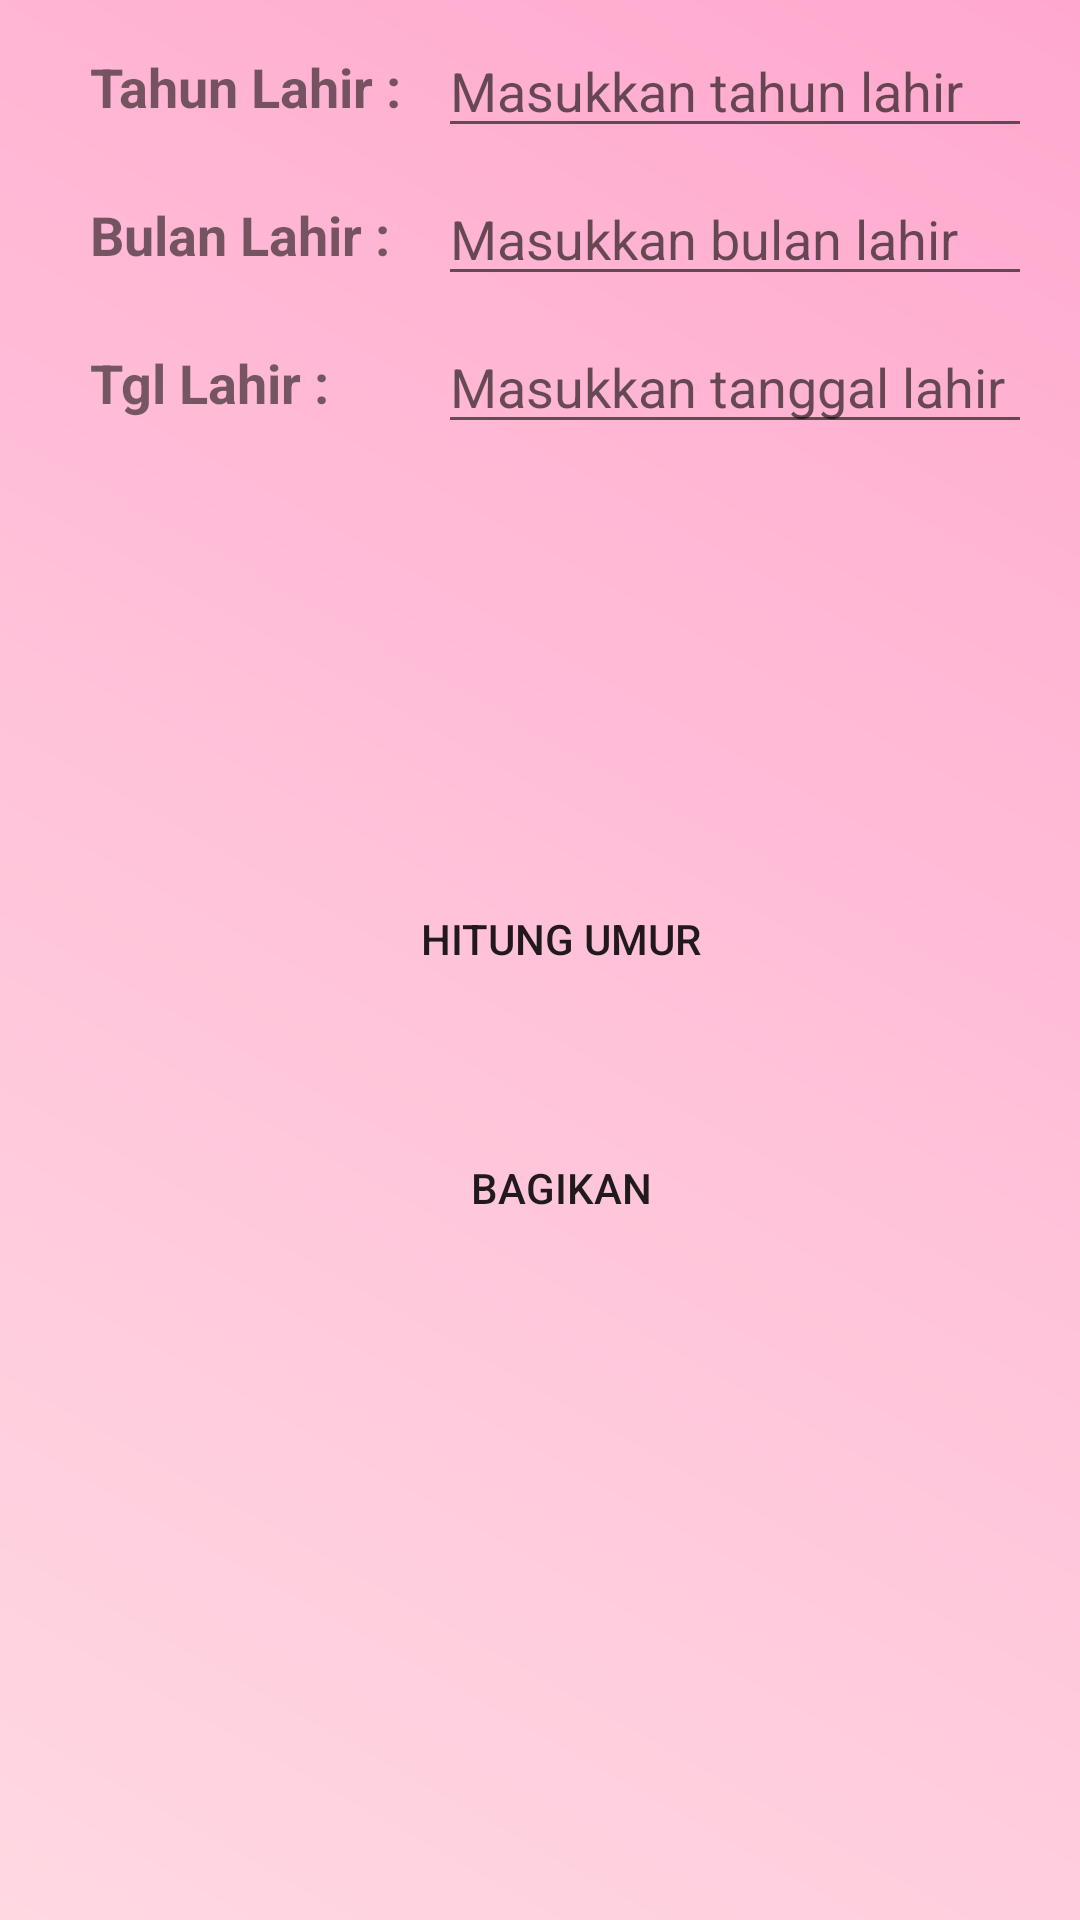

Android layout source for this screen:
<!-- AndroidManifest.xml: application theme Theme.HitungUmur -->
<!-- res/layout/fragment_hitung.xml -->
<?xml version="1.0" encoding="utf-8"?>
<ScrollView xmlns:android="http://schemas.android.com/apk/res/android"
    xmlns:app="http://schemas.android.com/apk/res-auto"
    xmlns:tools="http://schemas.android.com/tools"
    android:layout_width="match_parent"
    android:layout_height="match_parent"
    tools:context=".ui.hitung.HitungFragment">

    <androidx.constraintlayout.widget.ConstraintLayout
        android:layout_width="match_parent"
        android:layout_height="wrap_content">

        <TextView
            android:id="@+id/tvTahunLahir"
            android:layout_width="wrap_content"
            android:layout_height="wrap_content"
            android:layout_marginStart="30dp"
            android:text="Tahun Lahir :"
            android:textSize="18sp"
            android:textStyle="bold"
            app:layout_constraintBottom_toBottomOf="@+id/edtTahunLahir"
            app:layout_constraintStart_toStartOf="parent"
            app:layout_constraintTop_toTopOf="@+id/edtTahunLahir" />

        <EditText
            android:id="@+id/edtTahunLahir"
            android:layout_width="0dp"
            android:layout_height="wrap_content"
            android:layout_marginStart="16dp"
            android:layout_marginTop="8dp"
            android:layout_marginEnd="16dp"
            android:ems="10"
            android:hint="Masukkan tahun lahir"
            android:inputType="number"
            app:layout_constraintEnd_toEndOf="parent"
            app:layout_constraintStart_toEndOf="@+id/tvBulanLahir"
            app:layout_constraintTop_toTopOf="parent" />

        <TextView
            android:id="@+id/tvBulanLahir"
            android:layout_width="wrap_content"
            android:layout_height="wrap_content"
            android:layout_below="@id/edtTahunLahir"
            android:layout_marginStart="30dp"
            android:text="Bulan Lahir :"
            android:textSize="18sp"
            android:textStyle="bold"
            app:layout_constraintBottom_toBottomOf="@+id/edtBulanLahir"
            app:layout_constraintStart_toStartOf="parent"
            app:layout_constraintTop_toTopOf="@+id/edtBulanLahir" />

        <EditText
            android:id="@+id/edtBulanLahir"
            android:layout_width="0dp"
            android:layout_height="wrap_content"

            android:layout_marginTop="8dp"
            android:layout_marginEnd="16dp"
            android:ems="10"
            android:hint="Masukkan bulan lahir"
            android:inputType="number"
            app:layout_constraintEnd_toEndOf="parent"
            app:layout_constraintStart_toStartOf="@+id/edtTahunLahir"
            app:layout_constraintTop_toBottomOf="@+id/edtTahunLahir" />

        <TextView
            android:id="@+id/tvTanggalLahir"
            android:layout_width="wrap_content"
            android:layout_height="wrap_content"
            android:layout_below="@id/edtBulanLahir"
            android:layout_marginStart="30dp"
            android:text="Tgl Lahir :"
            android:textSize="18sp"
            android:textStyle="bold"
            app:layout_constraintBottom_toBottomOf="@+id/edtTanggalLahir"
            app:layout_constraintStart_toStartOf="parent"
            app:layout_constraintTop_toTopOf="@+id/edtTanggalLahir" />

        <EditText
            android:id="@+id/edtTanggalLahir"
            android:layout_width="0dp"
            android:layout_height="wrap_content"
            android:layout_marginTop="8dp"
            android:layout_marginEnd="16dp"
            android:ems="10"
            android:hint="Masukkan tanggal lahir"
            android:inputType="number"
            app:layout_constraintEnd_toEndOf="parent"
            app:layout_constraintStart_toStartOf="@+id/edtBulanLahir"
            app:layout_constraintTop_toBottomOf="@+id/edtBulanLahir" />

        <Button
            android:id="@+id/btnHitung"
            android:layout_width="187dp"
            android:layout_height="50dp"
            android:layout_below="@id/edtTanggalLahir"
            android:layout_marginTop="32dp"
            android:background="?attr/colorPrimary"
            android:text="Hitung Umur"
            app:layout_constraintEnd_toEndOf="@+id/tvHasil"
            app:layout_constraintStart_toStartOf="@+id/tvHasil"
            app:layout_constraintTop_toBottomOf="@+id/tvHasil" />

        <TextView
            android:id="@+id/tvHasil"
            android:layout_width="0dp"
            android:layout_height="76dp"
            android:layout_below="@id/btnHitung"
            android:layout_marginTop="32dp"
            android:textSize="24sp"
            android:textStyle="bold"
            app:layout_constraintEnd_toEndOf="@+id/edtTanggalLahir"
            app:layout_constraintStart_toStartOf="@+id/tvTanggalLahir"
            app:layout_constraintTop_toBottomOf="@+id/edtTanggalLahir" />

        <Button
            android:id="@+id/bagikan"
            android:layout_width="183dp"
            android:layout_height="52dp"
            android:layout_marginTop="32dp"
            android:background="?attr/colorPrimary"
            android:text="@string/bagikan"
            app:layout_constraintEnd_toEndOf="@+id/btnHitung"
            app:layout_constraintStart_toStartOf="@+id/btnHitung"
            app:layout_constraintTop_toBottomOf="@+id/btnHitung" />

    </androidx.constraintlayout.widget.ConstraintLayout>
</ScrollView>
<!-- resources referenced by this layout -->
<resources>
  <string name="bagikan">Bagikan</string>
  <style name="Theme.HitungUmur" parent="Theme.MaterialComponents.DayNight.DarkActionBar">
          
          <item name="colorPrimaryVariant">@color/purple_700</item>
          
          <item name="colorSecondary">@color/teal_200</item>
          <item name="colorSecondaryVariant">@color/teal_700</item>
          <item name="colorOnSecondary">@color/black</item>
          
          <item name="android:statusBarColor">?attr/colorPrimaryVariant</item>
  
  
          <item name="colorPrimary">@color/primaryColor</item>
          <item name="colorOnPrimary">@color/onPrimaryColor</item>
          <item name="android:windowBackground">@drawable/background_hitung_umur</item>
          
  
      </style>
  <color name="purple_700">#FF3700B3</color>
  <color name="teal_200">#FF03DAC5</color>
  <color name="teal_700">#FF018786</color>
  <color name="black">#FF000000</color>
  <!-- drawable background_hitung_umur (drawable) -->
  <shape xmlns:android="http://schemas.android.com/apk/res/android">
      <gradient
          android:startColor="#FFD8E2"
          android:centerColor="#FFC2D9"
          android:endColor="#FFA8CE"
          android:angle="45" />
  </shape>
</resources>
